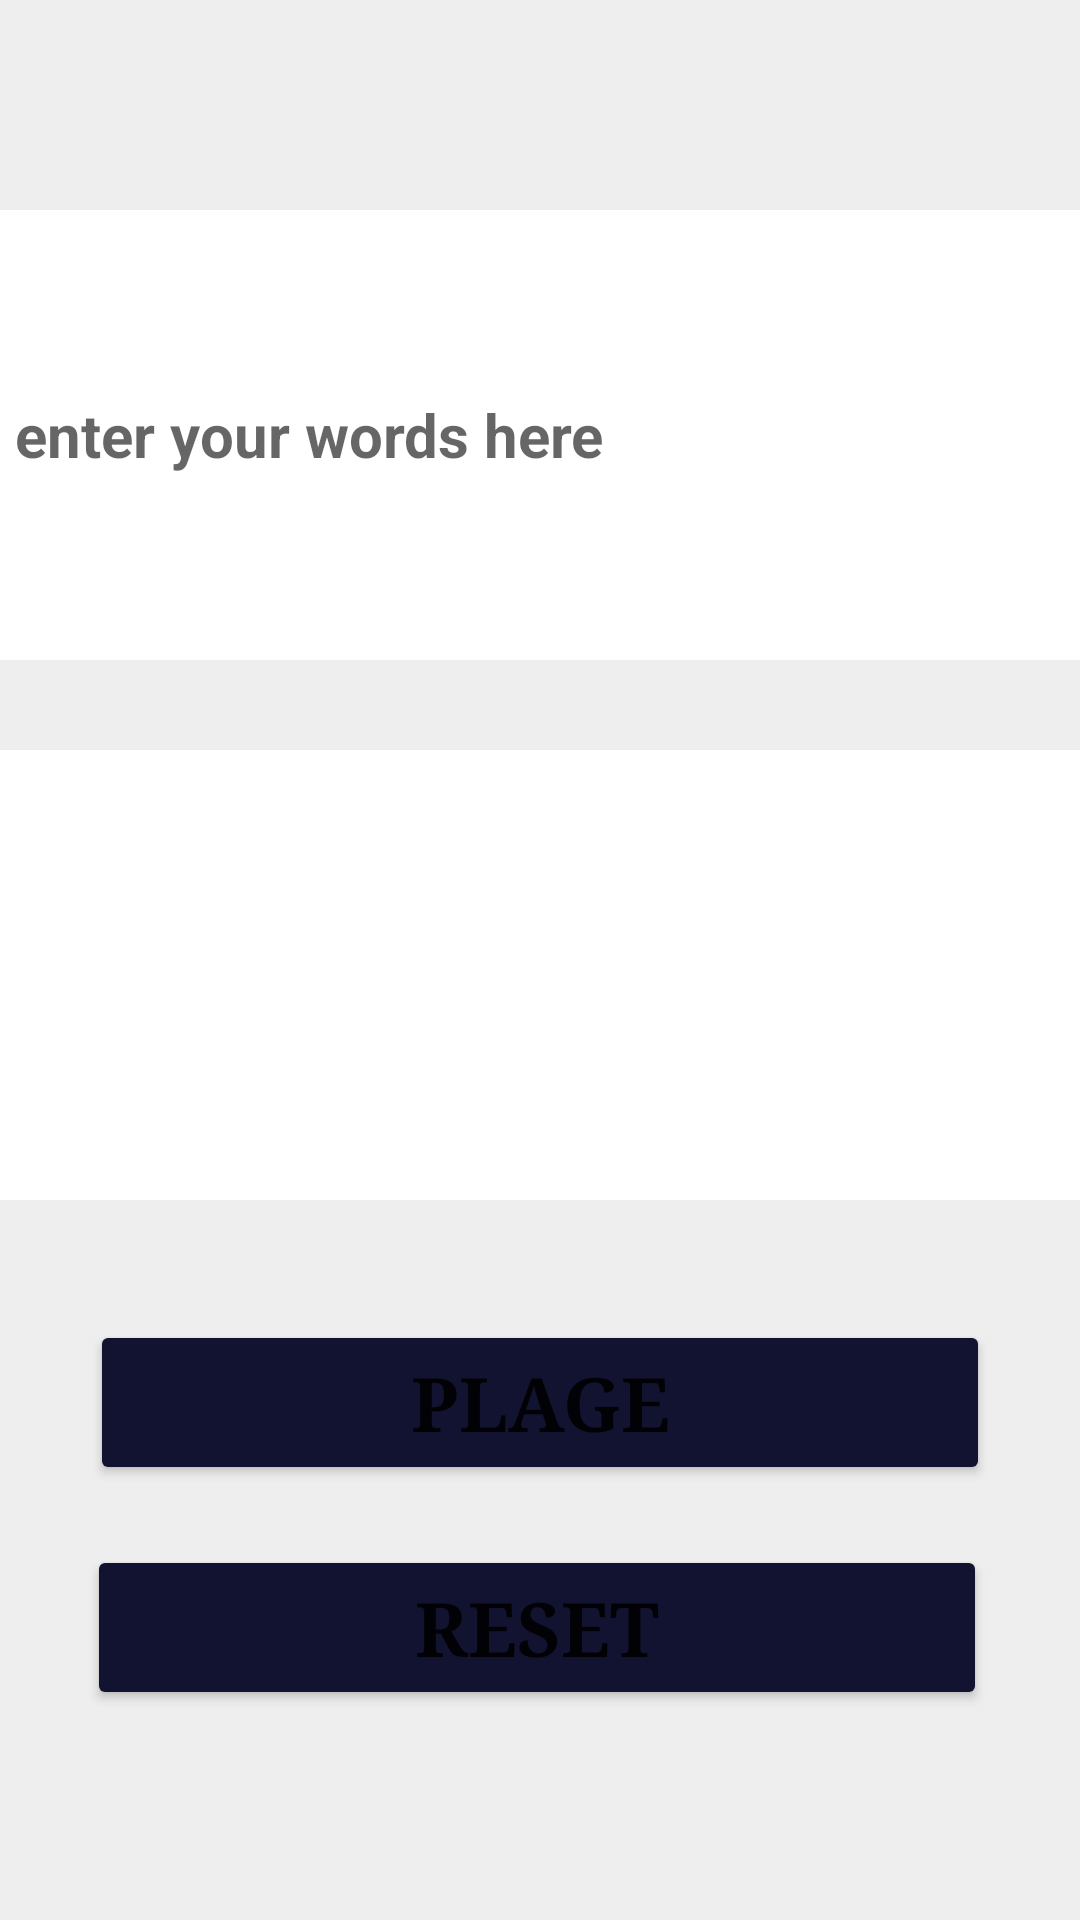

The Android layout XML behind this screen, and the referenced resources:
<!-- AndroidManifest.xml: application theme Theme.WhitePlager -->
<!-- res/layout/activity_keywords.xml -->
<?xml version="1.0" encoding="utf-8"?>

<LinearLayout xmlns:android="http://schemas.android.com/apk/res/android"
    xmlns:app="http://schemas.android.com/apk/res-auto"
    xmlns:tools="http://schemas.android.com/tools"
    android:layout_width="match_parent"
    android:layout_height="match_parent"
    android:orientation="vertical"
    tools:context=".Keywords"
    android:background="#eeeeee">
    <ScrollView
        android:layout_width="match_parent"
        android:layout_height="match_parent">
        <LinearLayout
            android:layout_width="match_parent"
            android:layout_height="match_parent"
            android:orientation="vertical">

            <EditText
                android:id="@+id/Key1"
                android:layout_width="match_parent"
                android:layout_height="150dp"
                android:ems="10"
                android:hint=" enter your words here"
                android:inputType="textMultiLine"
                android:textSize="20sp"
                android:textStyle="bold"
                android:background="@color/white"
                android:layout_marginTop="70dp"/>
            <TextView
                android:id="@+id/tv3"
                android:layout_width="match_parent"
                android:layout_height="150dp"
                android:ems="10"
                android:textSize="20sp"
                android:layout_gravity="center"
                android:textStyle="bold"
                android:background="@color/white"
                android:layout_marginTop="30dp"/>

            <Button
                android:id="@+id/key_B1"
                android:layout_width="300dp"
                android:layout_height="55dp"
                android:layout_marginTop="40dp"
                android:text="Plage"
                android:textSize="25dp"
                android:textStyle="bold"
                app:backgroundTint="#121330"
                android:fontFamily="times new roman"
                android:layout_gravity="center" />

            <Button
                android:id="@+id/key_B2"
                android:layout_width="300dp"
                android:layout_height="55dp"
                android:layout_marginEnd="1dp"
                android:layout_marginRight="1dp"
                android:text="RESET"
                android:textStyle="bold"
                android:textSize="25dp"
                android:fontFamily="times new roman"
                app:backgroundTint="#121330"
                android:layout_gravity="center"
                android:layout_marginTop="20dp"
                />

        </LinearLayout>

    </ScrollView>

</LinearLayout>
<!-- resources referenced by this layout -->
<resources>
  <color name="white">#FFFFFFFF</color>
  <style name="Theme.WhitePlager" parent="Theme.MaterialComponents.DayNight.DarkActionBar">
          
          <item name="colorPrimary">#121330</item>
          <item name="colorPrimaryVariant">@color/purple_700</item>
          <item name="colorOnPrimary">@color/white</item>
          
          <item name="colorSecondary">@color/teal_200</item>
          <item name="colorSecondaryVariant">@color/teal_700</item>
          <item name="colorOnSecondary">@color/black</item>
          
          <item name="android:statusBarColor" tools:targetApi="l">?attr/colorPrimaryVariant</item>
          
      </style>
  <color name="purple_700">#FF3700B3</color>
  <color name="teal_200">#FF03DAC5</color>
  <color name="teal_700">#FF018786</color>
  <color name="black">#FF000000</color>
</resources>
